Run: headless pygame with SDL's dummy video driver; simulated clock (each Clock.tick advances the game by its frame time, no real sleeping); random seed 0; keys injected as events and as key.get_pressed() state; no mouse input.
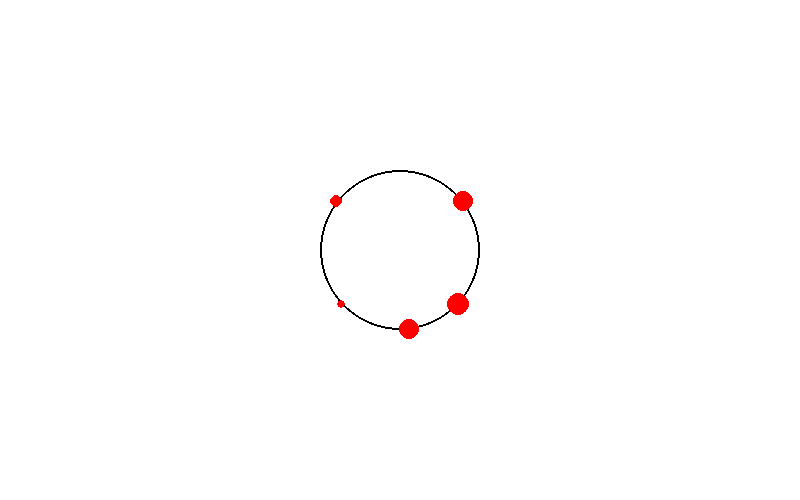
Frame 1 of 4 · flips 1–60 · no input
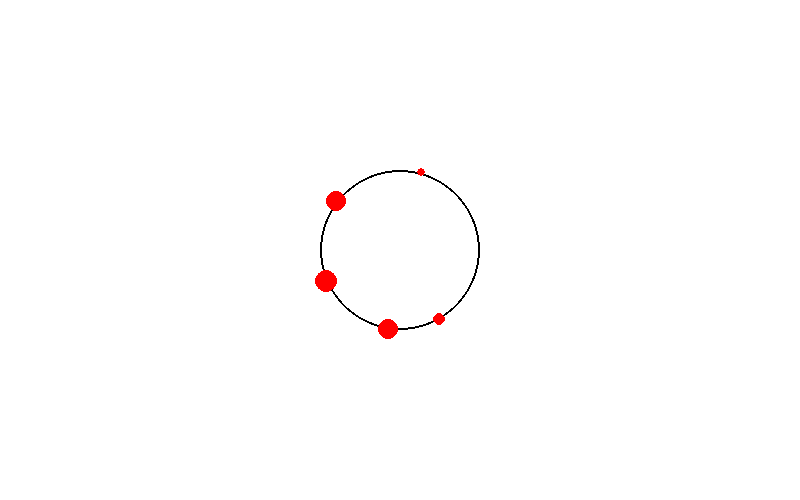
Frame 2 of 4 · flips 61–180 · tapped SPACE, RETURN · held RIGHT (→), D
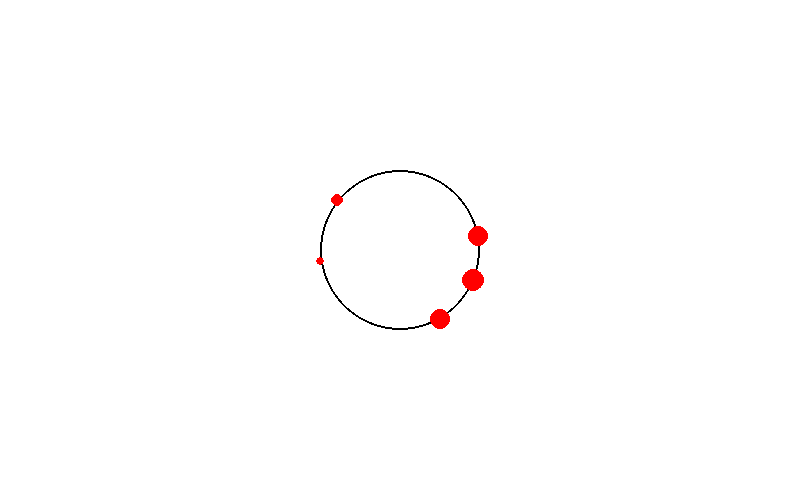
Frame 3 of 4 · flips 181–300 · held DOWN (↓), S
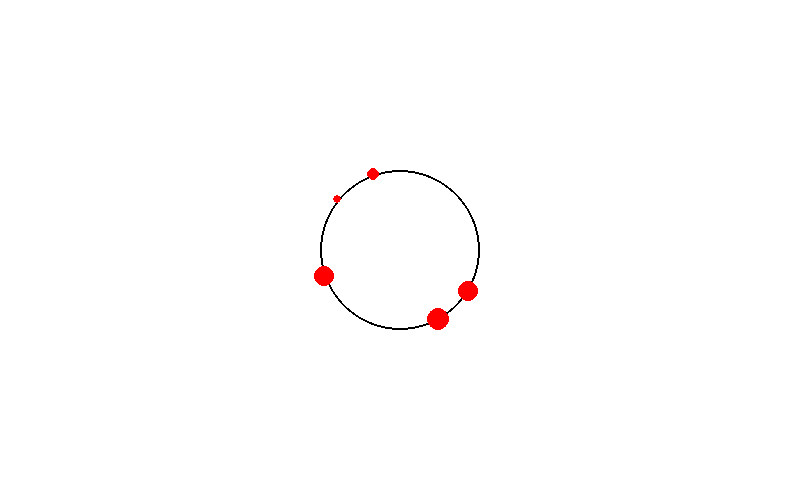
Frame 4 of 4 · flips 301–420 · held LEFT (←), A, UP (↑), W

The pygame program that drew these frames:

from __future__ import annotations
from dataclasses import dataclass

import pygame
import sys
import random
import math

pygame.init()

WINDOW_WIDTH = 800
WINDOW_HEIGHT = 500
screen = pygame.display.set_mode((WINDOW_WIDTH, WINDOW_HEIGHT))
pygame.display.set_caption("Balls Simulation")

# Simulation setup
sim_min_width = 20.0
c_scale = min(WINDOW_WIDTH, WINDOW_HEIGHT) / sim_min_width
sim_width = WINDOW_WIDTH / c_scale
sim_height = WINDOW_HEIGHT / c_scale

def c_x(pos_x):
    return int(pos_x * c_scale)

def c_y(pos_y):
    return int(WINDOW_HEIGHT - pos_y * c_scale)

def screen_to_sim_x(screen_x):
    return screen_x / c_scale

def screen_to_sim_y(screen_y):
    return (WINDOW_HEIGHT - screen_y) / c_scale

# Scene setup
gravity = {'x': 0.0, 'y': -10.0}
time_step = 1.0 / 60.0

@dataclass
class PhysicsScene:
    gravity: Vector2
    dt: float
    numSteps: int
    bead: list
    wireCenter: Vector2
    wireRadius: float
    wireVelocity: Vector2
    wireMass: float
    



@dataclass
class Vector2:
    x: float = 0.0
    y: float = 0.0
    def set(self, v: Vector2):
        self.x = v.x
        self.y = v.y
    
    def clone(self):
        return Vector2(self.x, self.y)
    
    def add(self, v: Vector2, scale: float = 1.0):
        self.x=self.x + v.x * scale
        self.y=self.y + v.y * scale
        return self
    
    def addVectors(self, a:Vector2, b:Vector2):
        self.x = a.x + b.x 
        self.y = a.y + b.y
        return self
    
    def substract(self, v: Vector2, scale: float = 1.0):
        self.x=self.x - v.x * scale
        self.y=self.y - v.y * scale
        return self
    def substractVectors(self, a:Vector2, b:Vector2):
        self.x = a.x - b.x 
        self.y = a.y - b.y
        return self

    def length(self):
        return math.sqrt(self.x * self.x + self.y * self.y)
        
    def scale(self, s: float):
        self.x=self.x * s
        self.y=self.y * s
        return self
    def dot(self, v: Vector2):
        return self.x * v.x + self.y * v.y
    
    def perp(self):
        return Vector2(-self.y, self.x)

class Bead:
    def __init__(self, radius: float, mass: float, pos: Vector2):
        self.radius = radius
        self.mass = mass
        self.pos = pos.clone()
        self.prevPos = pos.clone()
        self.vel = Vector2()
        self.force = Vector2()

    def startStep(self, dt: float, gravity: Vector2):
        self.vel.add(gravity, dt)
        self.prevPos.set(self.pos)
        self.pos.add(self.vel, dt)
        
    def keepOnWire(self, center: Vector2, radius: float, dt: float):
        # Calculate direction from center to bead
        diri = Vector2()
        diri.substractVectors(self.pos, center)
        length = diri.length()
        if length == 0.0:
            self.force.set(Vector2(0.0, 0.0))
            return
        
        # Normalize direction (points from center toward bead)
        diri.scale(1.0 / length)
        
        # Calculate how much we need to correct position
        lambd = physicScene.wireRadius - length
        
        # Move bead back to wire
        self.pos.add(diri, lambd)
        
        # Calculate constraint force on the BEAD
        # The force points radially: inward if bead tries to leave, outward if it goes inside
        # lambd > 0 means bead is inside circle -> push outward (positive diri)
        # lambd < 0 means bead is outside circle -> pull inward (negative diri)
        forceMagnitude = self.mass * lambd / (dt * dt)
        self.force.set(diri)
        self.force.scale(forceMagnitude)
        
    def endStep(self, dt: float):
        self.vel.substractVectors(self.pos, self.prevPos)
        self.vel.scale(1.0 / dt)
    
physicScene=PhysicsScene(
    gravity=Vector2(0.0, -10.0),
    dt=1.0 / 60.0,
    numSteps=100,
    wireCenter=Vector2(0.0, 0.0),
    wireRadius=0.0,
    bead=[],
    wireVelocity=Vector2(0.0, 0.0),
    wireMass=float('inf')
)


def setupScene():
    physicScene.bead=[]
    physicScene.wireCenter.x = sim_width / 2.0
    physicScene.wireCenter.y = sim_height / 2.0
    physicScene.wireRadius = sim_width * 0.1
    pos = Vector2(physicScene.wireCenter.x + physicScene.wireRadius, physicScene.wireCenter.y)
    
    numBeads=5
    mass = 1.0
    r=0.4
    angle = 0.0
    for i in range (numBeads):
        mass = math.pi * r * r
        pos = Vector2(physicScene.wireCenter.x + physicScene.wireRadius * math.cos(angle),
                      physicScene.wireCenter.y + physicScene.wireRadius * math.sin(angle))
        
        physicScene.bead.append(Bead(radius=r, mass=mass, pos=pos))
        angle+= math.pi / numBeads
        r = 0.05 + random.random() * 0.5
        
    
setupScene()
# Create multiple balls



# Colors
RED = (255, 0, 0)
WHITE = (255, 255, 255)
BLACK = (0, 0, 0)

# Clock for controlling frame rate
clock = pygame.time.Clock()


# Draw a scene
def draw():
    screen.fill(WHITE)
    pygame.draw.circle(
        screen,
        BLACK,
        (c_x(physicScene.wireCenter.x), c_y(physicScene.wireCenter.y)),
        int(c_scale * physicScene.wireRadius), 2
    )

    # Draw beads
    for bead in physicScene.bead:
        pygame.draw.circle(
            screen,
            RED,
            (c_x(bead.pos.x), c_y(bead.pos.y)),
            int(c_scale * bead.radius)
        )
    pygame.display.flip()


def handleBeadBeadCollisions(bead1, bead2):
    restitution = 1.0
    diri = Vector2()
    diri.substractVectors(bead2.pos, bead1.pos)
    d = diri.length()
    if (d==0 or d > bead1.radius + bead2.radius):
        return
    
    diri.scale(1.0/d)
    
    corr = (bead1.radius + bead2.radius - d) / 2.0
    bead1.pos.add(diri, -corr)
    bead2.pos.add(diri, corr)
    
    v1 = bead1.vel.dot(diri)
    v2 = bead2.vel.dot(diri)
    
    m1 = bead1.mass
    m2 = bead2.mass
    
    newv1 = (m1 * v1 + m2 * v2 - m2 * (v1-v2)* restitution) / (m1 + m2)
    newv2 = (m1 * v1 + m2 * v2 - m1 * (v2 - v1) * restitution) / (m1 + m2)
    
    bead1.vel.add(diri, newv1 - v1)
    bead2.vel.add(diri, newv2 - v2)
    


def simulate():

    sdt = physicScene.dt / physicScene.numSteps
    
    for step in range(physicScene.numSteps):
        #  Apply gravity and update positions
        for bead in physicScene.bead:
            bead.startStep(sdt, physicScene.gravity)
        
        # Enforce wire constraint and calculate forces
        totalForceOnWire = Vector2(0.0, 0.0)
        for bead in physicScene.bead:
            bead.keepOnWire(physicScene.wireCenter, physicScene.wireRadius, sdt)
            # By Newton's 3rd law: force on wire = -force on bead
            # If bead is pulled inward (negative force), wire is pushed outward (positive)
            totalForceOnWire.substract(bead.force)
        
        # Update wire center if it has finite mass
            # F = ma => a = F/m
        wireAcceleration = totalForceOnWire.clone()
        wireAcceleration.scale(1.0 / physicScene.wireMass)
        physicScene.wireVelocity.add(wireAcceleration, sdt)
        physicScene.wireCenter.add(physicScene.wireVelocity, sdt)
        
        # Update velocities
        for bead in physicScene.bead:
            bead.endStep(sdt)
        
        for i in range(len(physicScene.bead)):
            for j in range(i + 1, len(physicScene.bead)):
                handleBeadBeadCollisions(physicScene.bead[i], physicScene.bead[j])


# Main game loop
def main():
    running = True
    
    while running:
        for event in pygame.event.get():
            if event.type == pygame.QUIT:
                running = False
            elif event.type == pygame.KEYDOWN:
                if event.key == pygame.K_ESCAPE:
                    running = False
        simulate()        
        draw()
        clock.tick(60)
    pygame.quit()
    sys.exit()

if __name__ == "__main__":
    main()
